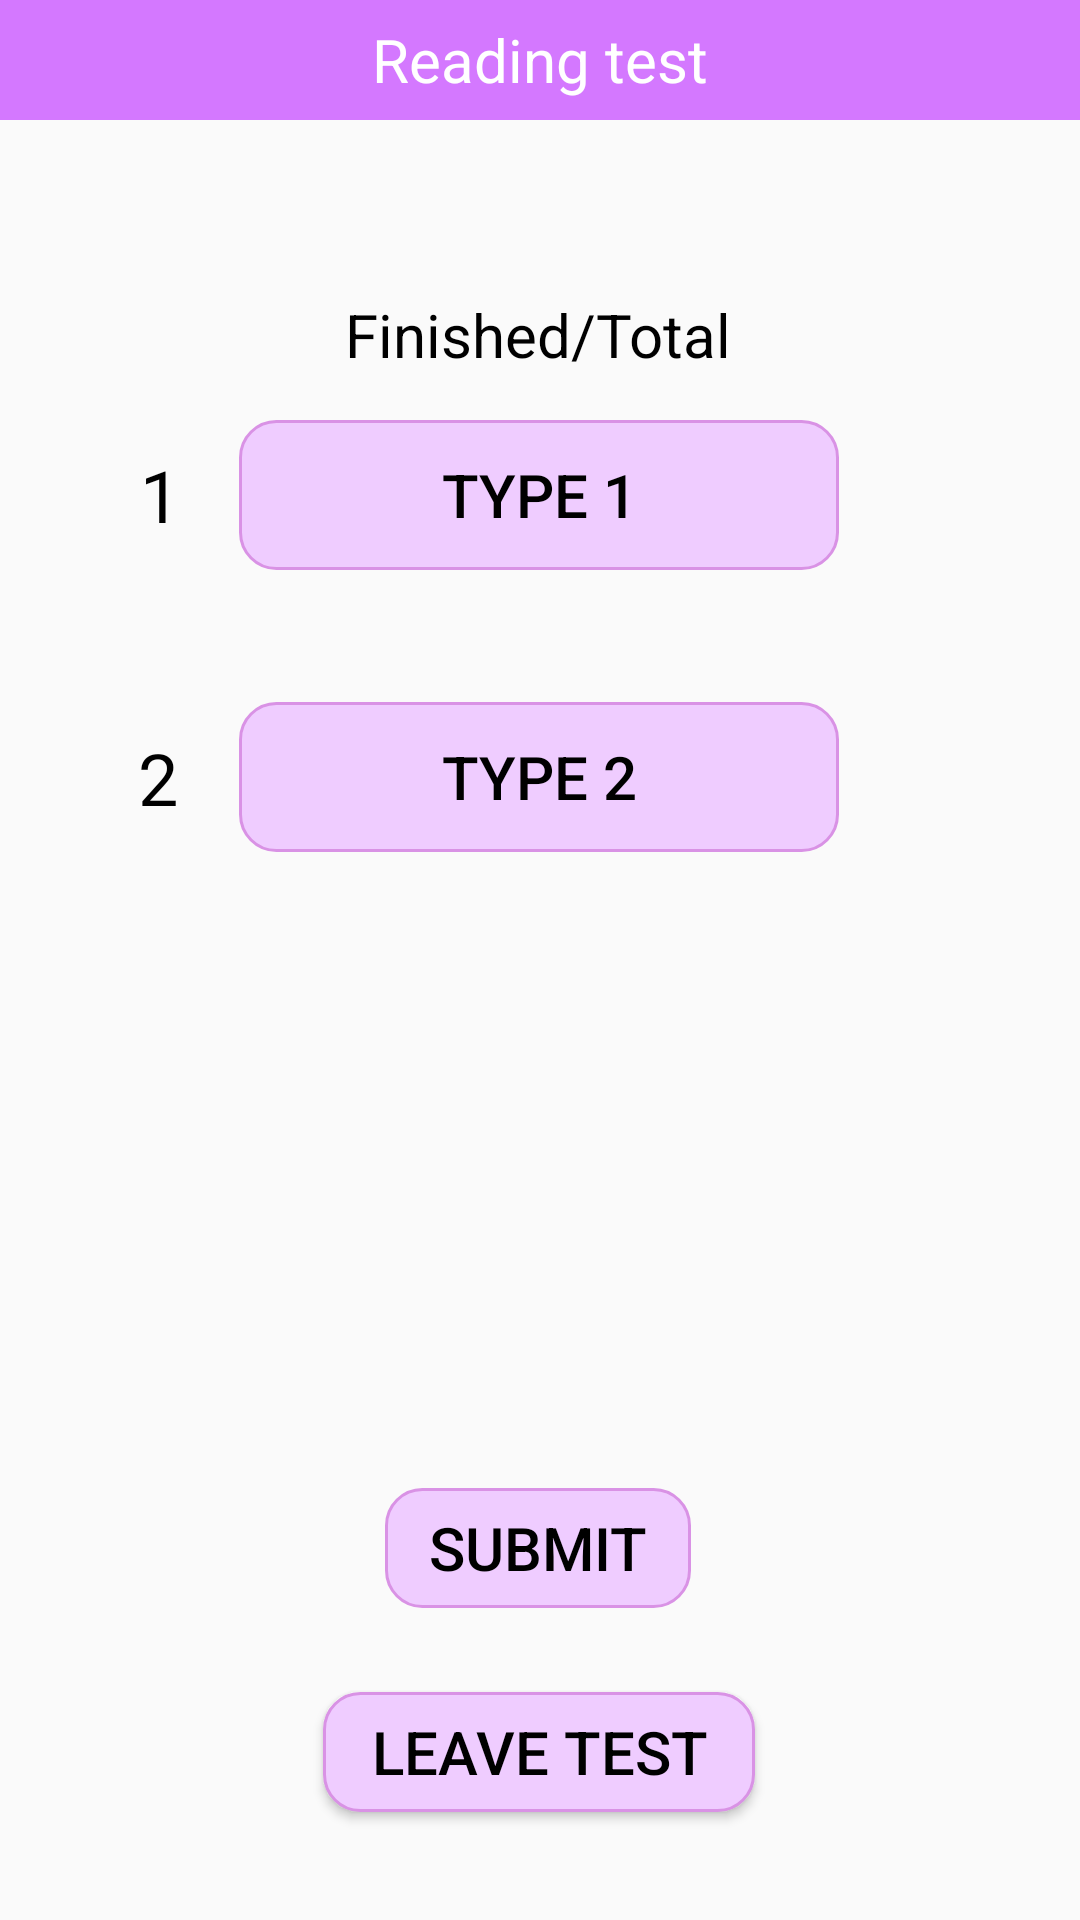

The Android layout XML behind this screen, and the referenced resources:
<!-- AndroidManifest.xml: application theme Theme.AppCompat.Light.NoActionBar -->
<!-- res/layout/activity_readingb_home.xml -->
<?xml version="1.0" encoding="utf-8"?>
<androidx.constraintlayout.widget.ConstraintLayout xmlns:android="http://schemas.android.com/apk/res/android"
    xmlns:app="http://schemas.android.com/apk/res-auto"
    xmlns:tools="http://schemas.android.com/tools"
    android:layout_width="match_parent"
    android:layout_height="match_parent"
    android:fitsSystemWindows="true"
    tools:context=".ReadingHomeActivity"
    >

    <TextView
        android:id="@+id/textView6"
        android:layout_width="wrap_content"
        android:layout_height="wrap_content"
        android:text="2"
        android:textColor="@color/black"
        android:textSize="24sp"
        app:layout_constraintBottom_toBottomOf="@+id/topic2"
        app:layout_constraintEnd_toStartOf="@+id/topic2"
        app:layout_constraintHorizontal_bias="0.695"
        app:layout_constraintStart_toStartOf="parent"
        app:layout_constraintTop_toTopOf="@+id/topic2" />

    <TextView
        android:id="@+id/textView"
        android:layout_width="match_parent"
        android:layout_height="40dp"
        android:text="Reading test"
        android:textSize="20sp"
        android:gravity="center"
        android:background="@color/main"
        android:textColor="@color/white"
        app:layout_constraintEnd_toEndOf="parent"
        app:layout_constraintStart_toStartOf="parent"
        app:layout_constraintTop_toTopOf="parent" />

    <Button
        android:id="@+id/topic1"
        android:layout_width="200dp"
        android:layout_height="50dp"
        android:layout_marginTop="100dp"
        android:background="@drawable/reading_btn"
        android:enabled="false"
        android:onClick="topic1"
        android:text="Type 1"
        android:textColor="@color/black"
        android:textSize="20sp"
        app:layout_constraintEnd_toEndOf="parent"
        app:layout_constraintHorizontal_bias="0.497"
        app:layout_constraintStart_toStartOf="parent"
        app:layout_constraintTop_toBottomOf="@+id/textView" />


    <Button
        android:id="@+id/topic2"
        android:layout_width="200dp"
        android:layout_height="50dp"
        android:layout_marginTop="44dp"
        android:background="@drawable/reading_btn"
        android:enabled="false"
        android:onClick="topic2"
        android:text="type 2"
        android:textColor="@color/black"
        android:textSize="20sp"
        app:layout_constraintEnd_toEndOf="parent"
        app:layout_constraintHorizontal_bias="0.497"
        app:layout_constraintStart_toStartOf="parent"
        app:layout_constraintTop_toBottomOf="@+id/topic1" />

    <Button
        android:id="@+id/post"
        android:layout_width="102dp"
        android:layout_height="40dp"
        android:layout_marginBottom="104dp"
        android:background="@drawable/reading_btn"
        android:enabled="false"
        android:onClick="upLoad"
        android:text="submit"
        android:textColor="@color/black"
        android:textSize="20sp"
        app:layout_constraintBottom_toBottomOf="parent"
        app:layout_constraintEnd_toEndOf="parent"
        app:layout_constraintHorizontal_bias="0.498"
        app:layout_constraintStart_toStartOf="parent" />

    <Button
        android:id="@+id/zanli"
        android:layout_width="144dp"
        android:layout_height="40dp"
        android:layout_marginTop="28dp"
        android:background="@drawable/reading_btn"
        android:text="Leave Test"
        android:textColor="@color/black"
        android:textSize="20sp"
        app:layout_constraintBottom_toBottomOf="parent"
        app:layout_constraintEnd_toEndOf="parent"
        app:layout_constraintHorizontal_bias="0.498"
        app:layout_constraintStart_toStartOf="parent"
        app:layout_constraintTop_toBottomOf="@+id/post"
        app:layout_constraintVertical_bias="0.0" />

    <TextView
        android:textColor="@color/main"
        android:textSize="14sp"
        android:id="@+id/textView2"
        android:layout_width="wrap_content"
        android:layout_height="wrap_content"
        android:layout_marginTop="24dp"
        app:layout_constraintEnd_toEndOf="parent"
        app:layout_constraintHorizontal_bias="0.793"
        app:layout_constraintStart_toStartOf="parent"
        app:layout_constraintTop_toBottomOf="@+id/textView" />

    <TextView
        android:id="@+id/textView5"
        android:layout_width="wrap_content"
        android:layout_height="wrap_content"
        android:text="1"
        android:textSize="24sp"
        android:textColor="@color/black"
        app:layout_constraintBottom_toBottomOf="@+id/topic1"
        app:layout_constraintEnd_toStartOf="@+id/topic1"
        app:layout_constraintHorizontal_bias="0.702"
        app:layout_constraintStart_toStartOf="parent"
        app:layout_constraintTop_toTopOf="@+id/topic1"
        app:layout_constraintVertical_bias="0.483" />

    <TextView
        android:id="@+id/textView7"
        android:layout_width="wrap_content"
        android:layout_height="wrap_content"
        android:text="Finished/Total"
        android:textColor="@color/black"
        android:textSize="20sp"
        app:layout_constraintBottom_toTopOf="@+id/topic1"
        app:layout_constraintEnd_toEndOf="parent"
        app:layout_constraintHorizontal_bias="0.498"
        app:layout_constraintStart_toStartOf="parent"
        app:layout_constraintTop_toBottomOf="@+id/textView"
        app:layout_constraintVertical_bias="0.794" />
</androidx.constraintlayout.widget.ConstraintLayout>
<!-- resources referenced by this layout -->
<resources>
  <color name="black">#FF000000</color>
  <color name="main">#D478FF</color>
  <color name="white">#FFFFFFFF</color>
  <!-- drawable reading_btn (drawable) -->
  <?xml version="1.0" encoding="utf-8"?>
  <shape xmlns:android="http://schemas.android.com/apk/res/android">
  
      <corners android:radius="12dp"/>
      <stroke android:width="3px" android:color="#D992E5" />
      <solid android:color="#EFCCFF"/>
  </shape>
</resources>
